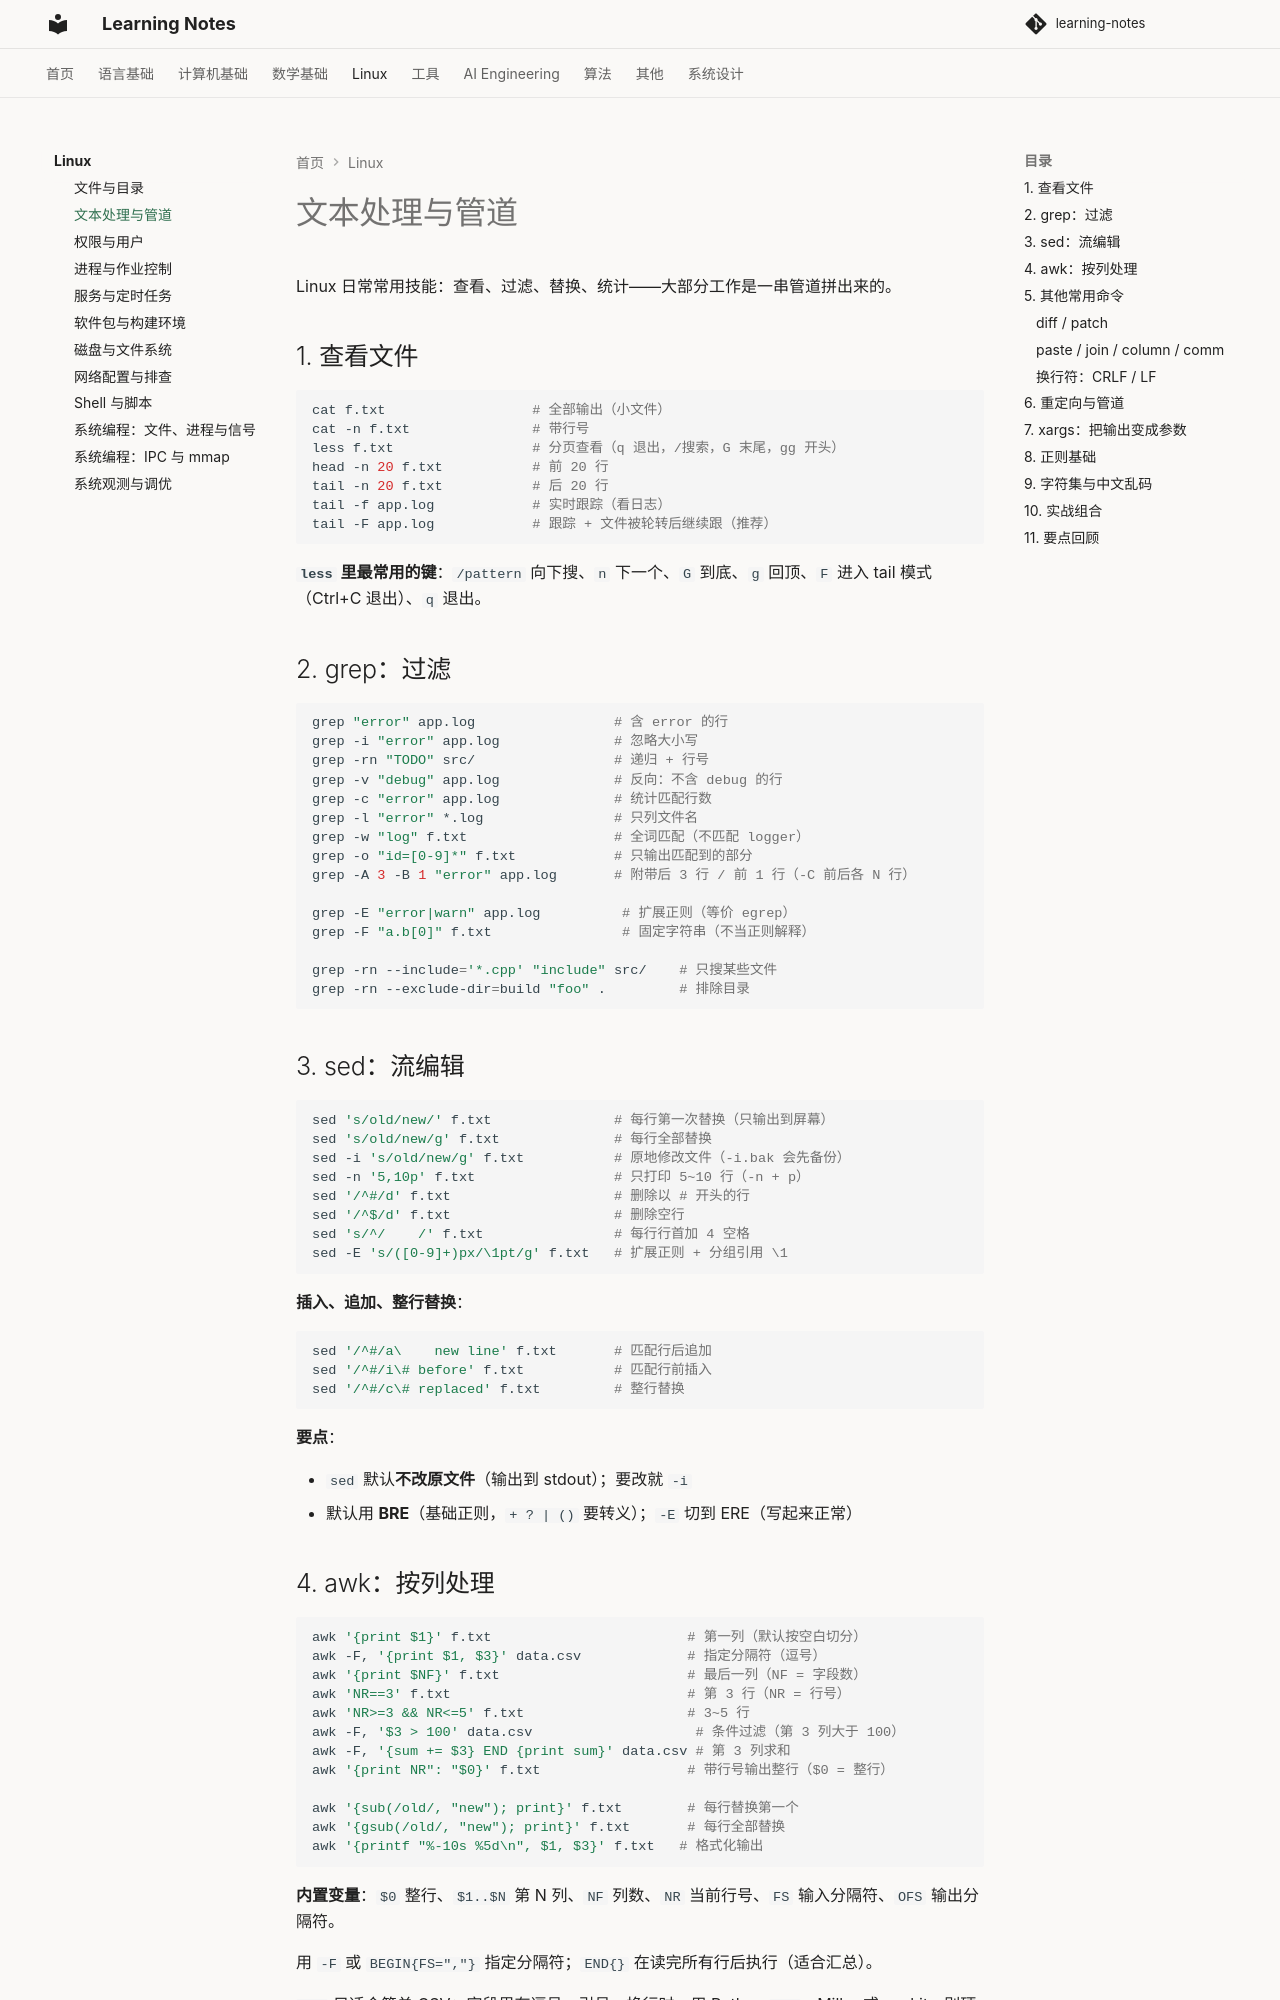

repository: handwan/learning-notes · page: 04-linux/02-文本处理与管道/index.html · generator: mkdocs

# 文本处理与管道

Linux 日常常用技能：查看、过滤、替换、统计——大部分工作是一串管道拼出来的。

## 1. 查看文件

```bash
cat f.txt                  # 全部输出（小文件）
cat -n f.txt               # 带行号
less f.txt                 # 分页查看（q 退出，/搜索，G 末尾，gg 开头）
head -n 20 f.txt           # 前 20 行
tail -n 20 f.txt           # 后 20 行
tail -f app.log            # 实时跟踪（看日志）
tail -F app.log            # 跟踪 + 文件被轮转后继续跟（推荐）
```

**`less` 里最常用的键**：`/pattern` 向下搜、`n` 下一个、`G` 到底、`g` 回顶、`F` 进入 tail 模式（Ctrl+C 退出）、`q` 退出。

## 2. grep：过滤

```bash
grep "error" app.log                 # 含 error 的行
grep -i "error" app.log              # 忽略大小写
grep -rn "TODO" src/                 # 递归 + 行号
grep -v "debug" app.log              # 反向：不含 debug 的行
grep -c "error" app.log              # 统计匹配行数
grep -l "error" *.log                # 只列文件名
grep -w "log" f.txt                  # 全词匹配（不匹配 logger）
grep -o "id=[0-9]*" f.txt            # 只输出匹配到的部分
grep -A 3 -B 1 "error" app.log       # 附带后 3 行 / 前 1 行（-C 前后各 N 行）

grep -E "error|warn" app.log          # 扩展正则（等价 egrep）
grep -F "a.b[0]" f.txt                # 固定字符串（不当正则解释）

grep -rn --include='*.cpp' "include" src/    # 只搜某些文件
grep -rn --exclude-dir=build "foo" .         # 排除目录
```

## 3. sed：流编辑

```bash
sed 's/old/new/' f.txt               # 每行第一次替换（只输出到屏幕）
sed 's/old/new/g' f.txt              # 每行全部替换
sed -i 's/old/new/g' f.txt           # 原地修改文件（-i.bak 会先备份）
sed -n '5,10p' f.txt                 # 只打印 5~10 行（-n + p）
sed '/^#/d' f.txt                    # 删除以 # 开头的行
sed '/^$/d' f.txt                    # 删除空行
sed 's/^/    /' f.txt                # 每行行首加 4 空格
sed -E 's/([0-9]+)px/\1pt/g' f.txt   # 扩展正则 + 分组引用 \1
```

**插入、追加、整行替换**：

```bash
sed '/^#/a\    new line' f.txt       # 匹配行后追加
sed '/^#/i\# before' f.txt           # 匹配行前插入
sed '/^#/c\# replaced' f.txt         # 整行替换
```

**要点**：

- `sed` 默认**不改原文件**（输出到 stdout）；要改就 `-i`
- 默认用 **BRE**（基础正则，`+ ? | ()` 要转义）；`-E` 切到 ERE（写起来正常）
